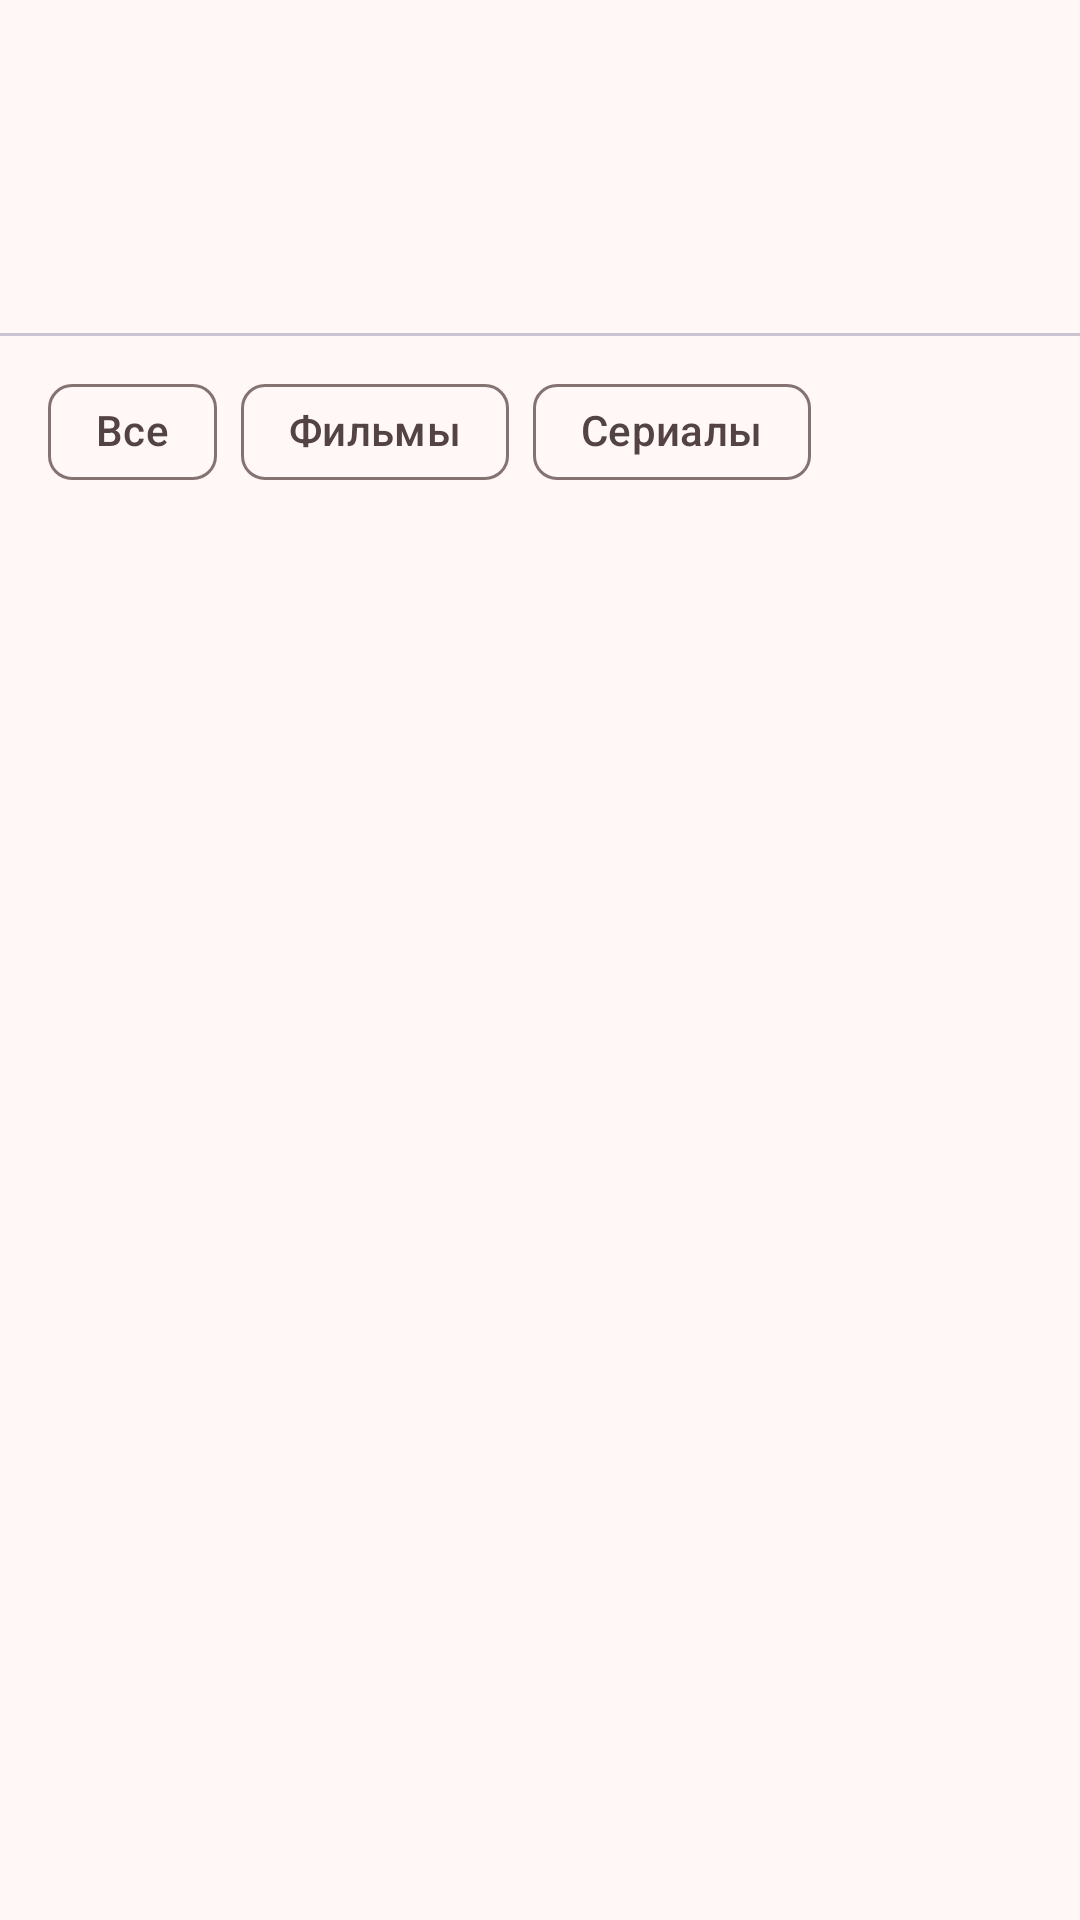

Reconstruct the res/layout file that produces this screen, plus the resources it refers to.
<!-- AndroidManifest.xml: application theme Theme.Kinopolka -->
<!-- res/layout/fragment_library.xml -->
<?xml version="1.0" encoding="utf-8"?>
<androidx.coordinatorlayout.widget.CoordinatorLayout xmlns:android="http://schemas.android.com/apk/res/android"
    android:id="@+id/coordinator"
    android:layout_width="match_parent"
    android:layout_height="match_parent">

    <LinearLayout
        android:layout_width="match_parent"
        android:layout_height="match_parent"
        android:orientation="vertical">

        <com.google.android.material.appbar.MaterialToolbar
            android:id="@+id/toolbar"
            style="@style/Widget.Kinopolka.Toolbar"
            android:title="@string/tab_library" />

        <com.google.android.material.tabs.TabLayout
            android:id="@+id/tabs"
            android:layout_width="match_parent"
            android:layout_height="wrap_content" />

        <include
            android:id="@+id/filter_chips"
            layout="@layout/view_filter_chips"
            android:layout_width="match_parent"
            android:layout_height="wrap_content"
            android:layout_marginVertical="8dp" />

        <FrameLayout
            android:layout_width="match_parent"
            android:layout_height="match_parent">

            <androidx.recyclerview.widget.RecyclerView
                android:id="@+id/items"
                android:layout_width="match_parent"
                android:layout_height="match_parent"
                android:clipToPadding="false"
                android:paddingBottom="16dp" />

            <include
                android:id="@+id/state"
                layout="@layout/view_state" />
        </FrameLayout>
    </LinearLayout>
</androidx.coordinatorlayout.widget.CoordinatorLayout>
<!-- res/layout/view_filter_chips.xml (included above) -->
<?xml version="1.0" encoding="utf-8"?>
<HorizontalScrollView xmlns:android="http://schemas.android.com/apk/res/android"
    xmlns:app="http://schemas.android.com/apk/res-auto"
    android:layout_width="match_parent"
    android:layout_height="wrap_content"
    android:scrollbars="none">

    <com.google.android.material.chip.ChipGroup
        android:id="@+id/filter_group"
        android:layout_width="wrap_content"
        android:layout_height="wrap_content"
        android:paddingHorizontal="16dp"
        app:selectionRequired="true"
        app:singleLine="true"
        app:singleSelection="true">

        <com.google.android.material.chip.Chip
            android:id="@+id/filter_all"
            style="@style/Widget.Kinopolka.FilterChip"
            android:layout_width="wrap_content"
            android:layout_height="wrap_content"
            android:text="@string/filter_all" />

        <com.google.android.material.chip.Chip
            android:id="@+id/filter_movies"
            style="@style/Widget.Kinopolka.FilterChip"
            android:layout_width="wrap_content"
            android:layout_height="wrap_content"
            android:text="@string/filter_movies" />

        <com.google.android.material.chip.Chip
            android:id="@+id/filter_series"
            style="@style/Widget.Kinopolka.FilterChip"
            android:layout_width="wrap_content"
            android:layout_height="wrap_content"
            android:text="@string/filter_series" />
    </com.google.android.material.chip.ChipGroup>
</HorizontalScrollView>
<!-- res/layout/view_state.xml (included above) -->
<?xml version="1.0" encoding="utf-8"?>
<LinearLayout xmlns:android="http://schemas.android.com/apk/res/android"
    android:id="@+id/state"
    android:layout_width="match_parent"
    android:layout_height="match_parent"
    android:gravity="center"
    android:orientation="vertical"
    android:padding="24dp"
    android:visibility="gone">

    <TextView
        android:id="@+id/state_message"
        android:layout_width="wrap_content"
        android:layout_height="wrap_content"
        android:gravity="center"
        android:textAppearance="?attr/textAppearanceBodyLarge" />

    <com.google.android.material.button.MaterialButton
        android:id="@+id/state_action"
        android:layout_width="wrap_content"
        android:layout_height="wrap_content"
        android:layout_marginTop="12dp"
        android:visibility="gone" />
</LinearLayout>
<!-- resources referenced by this layout -->
<resources>
  <string name="filter_all">Все</string>
  <string name="filter_movies">Фильмы</string>
  <string name="filter_series">Сериалы</string>
  <string name="tab_library">Моя полка</string>
  <style name="Widget.Kinopolka.FilterChip" parent="Widget.Material3.Chip.Filter">
          <item name="android:minHeight">48dp</item>
      </style>
  <style name="Widget.Kinopolka.Toolbar" parent="Widget.Material3.Toolbar">
          <item name="android:layout_width">match_parent</item>
          <item name="android:layout_height">?attr/actionBarSize</item>
      </style>
  <style name="Theme.Kinopolka" parent="Theme.Material3.DayNight.NoActionBar">
          <item name="colorPrimary">@color/brand_primary</item>
          <item name="colorOnPrimary">@color/brand_on_primary</item>
          <item name="colorPrimaryContainer">@color/brand_primary_container</item>
          <item name="colorOnPrimaryContainer">@color/brand_on_primary_container</item>
          <item name="colorSecondary">@color/brand_secondary</item>
          <item name="colorOnSecondary">@color/brand_on_secondary</item>
          <item name="colorSecondaryContainer">@color/brand_secondary_container</item>
          <item name="colorOnSecondaryContainer">@color/brand_on_secondary_container</item>
          <item name="colorTertiary">@color/brand_tertiary</item>
          <item name="colorOnTertiary">@color/brand_on_tertiary</item>
          <item name="colorTertiaryContainer">@color/brand_tertiary_container</item>
          <item name="colorOnTertiaryContainer">@color/brand_on_tertiary_container</item>
          <item name="android:colorBackground">@color/brand_background</item>
          <item name="colorOnBackground">@color/brand_on_background</item>
          <item name="colorSurface">@color/brand_background</item>
          <item name="colorOnSurface">@color/brand_on_background</item>
          <item name="colorSurfaceVariant">@color/brand_surface_variant</item>
          <item name="colorOnSurfaceVariant">@color/brand_on_surface_variant</item>
          <item name="colorOutline">@color/brand_outline</item>
          <item name="colorError">@color/brand_error</item>
          <item name="colorOnError">@color/brand_on_error</item>
          <item name="colorErrorContainer">@color/brand_error_container</item>
          <item name="colorOnErrorContainer">@color/brand_on_error_container</item>
          <item name="android:windowBackground">@color/window_background</item>
      </style>
  <color name="brand_primary">#FFA4262C</color>
  <color name="brand_on_primary">#FFFFFFFF</color>
  <color name="brand_primary_container">#FFFFDAD7</color>
  <color name="brand_on_primary_container">#FF410006</color>
  <color name="brand_secondary">#FF775653</color>
  <color name="brand_on_secondary">#FFFFFFFF</color>
  <color name="brand_secondary_container">#FFFFDAD7</color>
  <color name="brand_on_secondary_container">#FF2C1513</color>
  <color name="brand_tertiary">#FF745B0C</color>
  <color name="brand_on_tertiary">#FFFFFFFF</color>
  <color name="brand_tertiary_container">#FFFFE08C</color>
  <color name="brand_on_tertiary_container">#FF241A00</color>
  <color name="brand_background">#FFFFF8F7</color>
  <color name="brand_on_background">#FF231918</color>
  <color name="brand_surface_variant">#FFF5DDDB</color>
  <color name="brand_on_surface_variant">#FF534342</color>
  <color name="brand_outline">#FF857371</color>
  <color name="brand_error">#FFBA1A1A</color>
  <color name="brand_on_error">#FFFFFFFF</color>
  <color name="brand_error_container">#FFFFDAD6</color>
  <color name="brand_on_error_container">#FF410002</color>
  <color name="window_background">@color/brand_background</color>
</resources>
